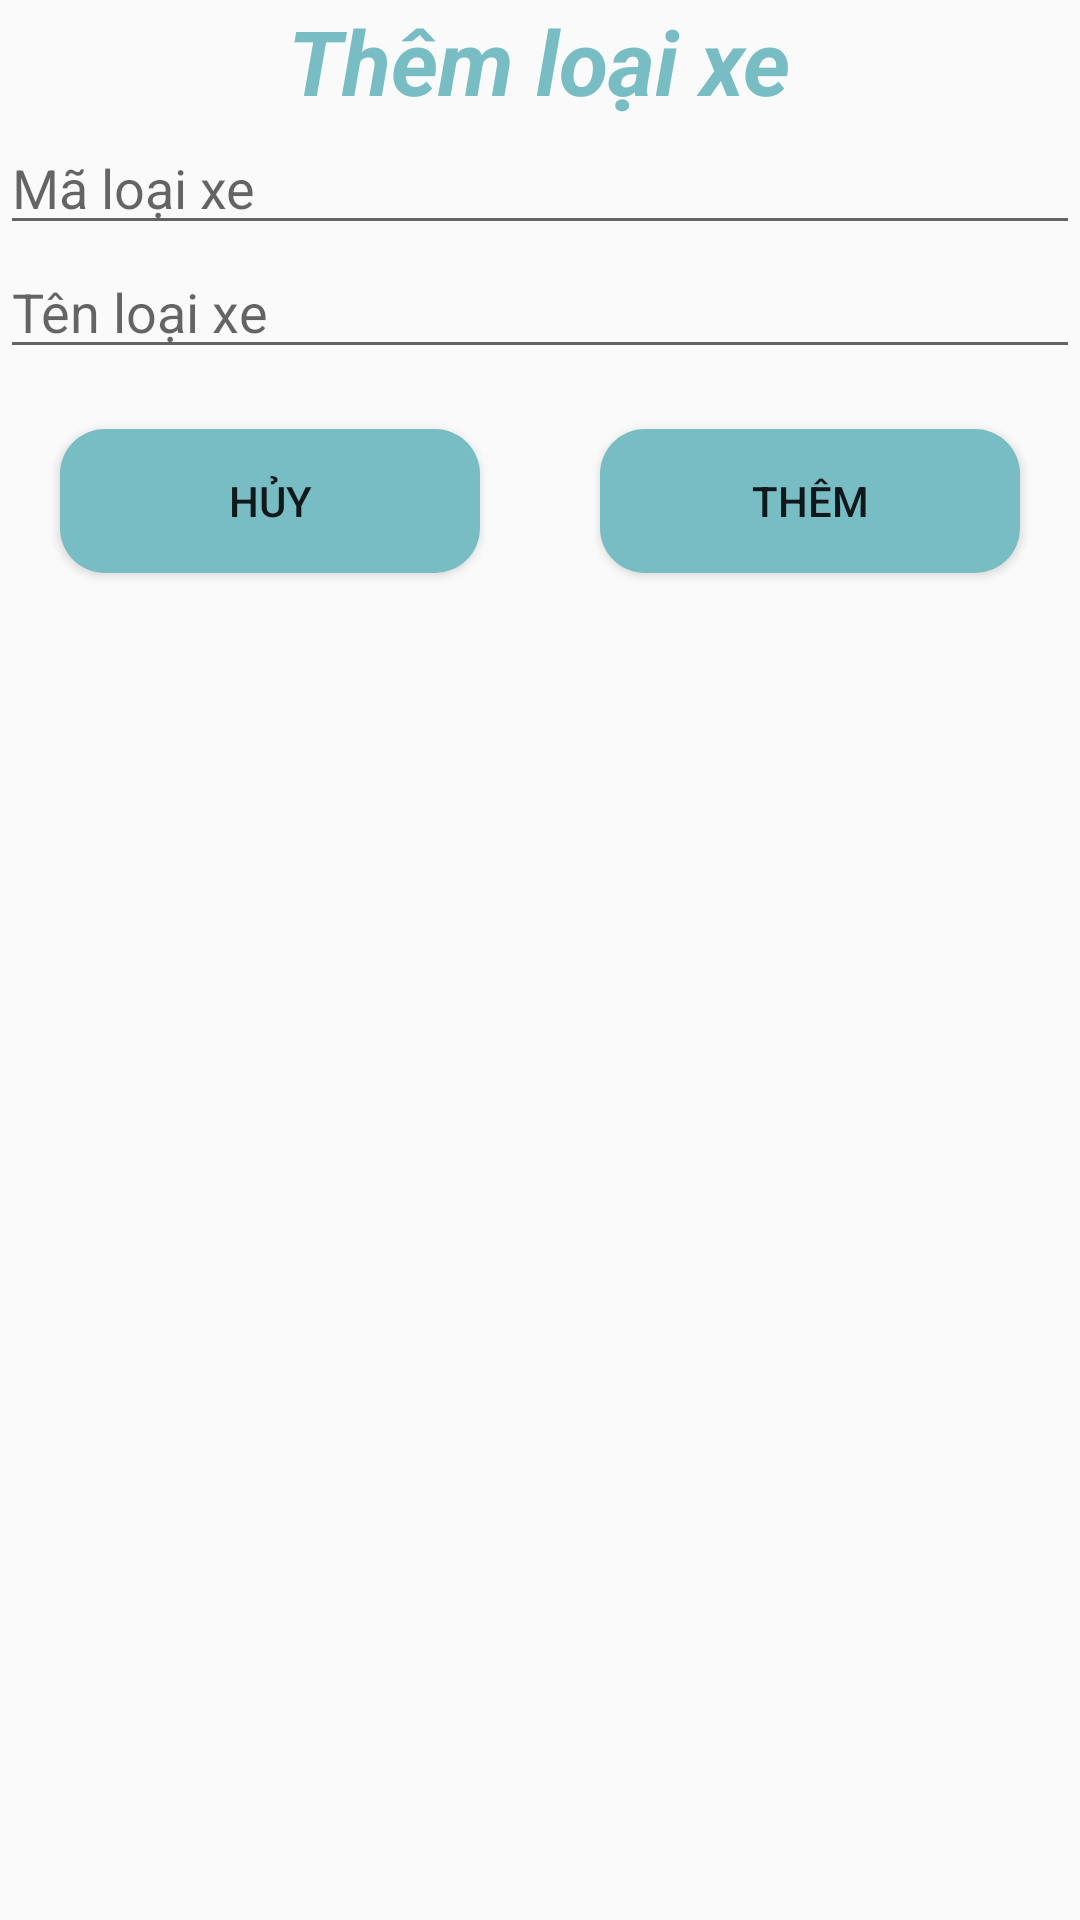

Layout XML and referenced resources for this Android screen:
<!-- AndroidManifest.xml: application theme Theme.CarProject -->
<!-- res/layout/loaixe_dialog.xml -->
<?xml version="1.0" encoding="utf-8"?>
<LinearLayout xmlns:android="http://schemas.android.com/apk/res/android"
    android:layout_width="300dp"
    android:layout_height="wrap_content"
    android:layout_gravity="center"
    android:orientation="vertical">

    <TextView
        android:layout_width="wrap_content"
        android:layout_height="wrap_content"
        android:textStyle="bold|italic"
        android:text="Thêm loại xe"
        android:textColor="@color/mau_toolbar"
        android:textSize="30dp"
        android:layout_gravity="center"/>
    <EditText
        android:id="@+id/edMaLX"
        android:layout_width="match_parent"
        android:layout_height="wrap_content"
        android:ems="10"
        android:inputType="textPersonName"
        android:hint="Mã loại xe"/>

    <EditText
        android:id="@+id/edTenLX"
        android:layout_width="match_parent"
        android:layout_height="wrap_content"
        android:ems="10"
        android:inputType="textPersonName"
        android:hint="Tên loại xe" />



    <LinearLayout

        android:layout_width="match_parent"
        android:layout_height="match_parent">

        <Button
            android:layout_margin="20dp"
            android:id="@+id/btnHuy"
            android:layout_width="match_parent"
            android:layout_height="wrap_content"
            android:layout_weight="1"
            android:background="@drawable/shape_item_nv"
            android:text="Hủy" />

        <Button

            android:layout_margin="20dp"
            android:id="@+id/btnThem"
            android:layout_width="match_parent"
            android:layout_height="wrap_content"
            android:layout_weight="1"
            android:background="@drawable/shape_item_nv"
            android:text="Thêm" />
    </LinearLayout>
</LinearLayout>
<!-- resources referenced by this layout -->
<resources>
  <color name="mau_toolbar">#78BCC4</color>
  <!-- drawable shape_item_nv (drawable) -->
  <?xml version="1.0" encoding="utf-8"?>
  <shape android:shape="rectangle"
      xmlns:android="http://schemas.android.com/apk/res/android">
      <corners android:radius="15dp"/>
      <solid android:color="@color/mau_toolbar"/>
  </shape>
  <style name="Theme.CarProject" parent="Theme.AppCompat.DayNight.DarkActionBar">
          
          <item name="colorPrimary">@color/mau_toolbar</item>
          <item name="colorPrimaryVariant">@color/purple_700</item>
          <item name="colorOnPrimary">@color/white</item>
          
          <item name="colorSecondary">@color/teal_200</item>
          <item name="colorSecondaryVariant">@color/teal_700</item>
          <item name="colorOnSecondary">@color/black</item>
          
          <item name="android:statusBarColor" tools:targetApi="l">?attr/colorPrimaryVariant</item>
          
      </style>
  <color name="purple_700">#FF3700B3</color>
  <color name="white">#FFFFFFFF</color>
  <color name="teal_200">#FF03DAC5</color>
  <color name="teal_700">#FF018786</color>
  <color name="black">#FF000000</color>
</resources>
